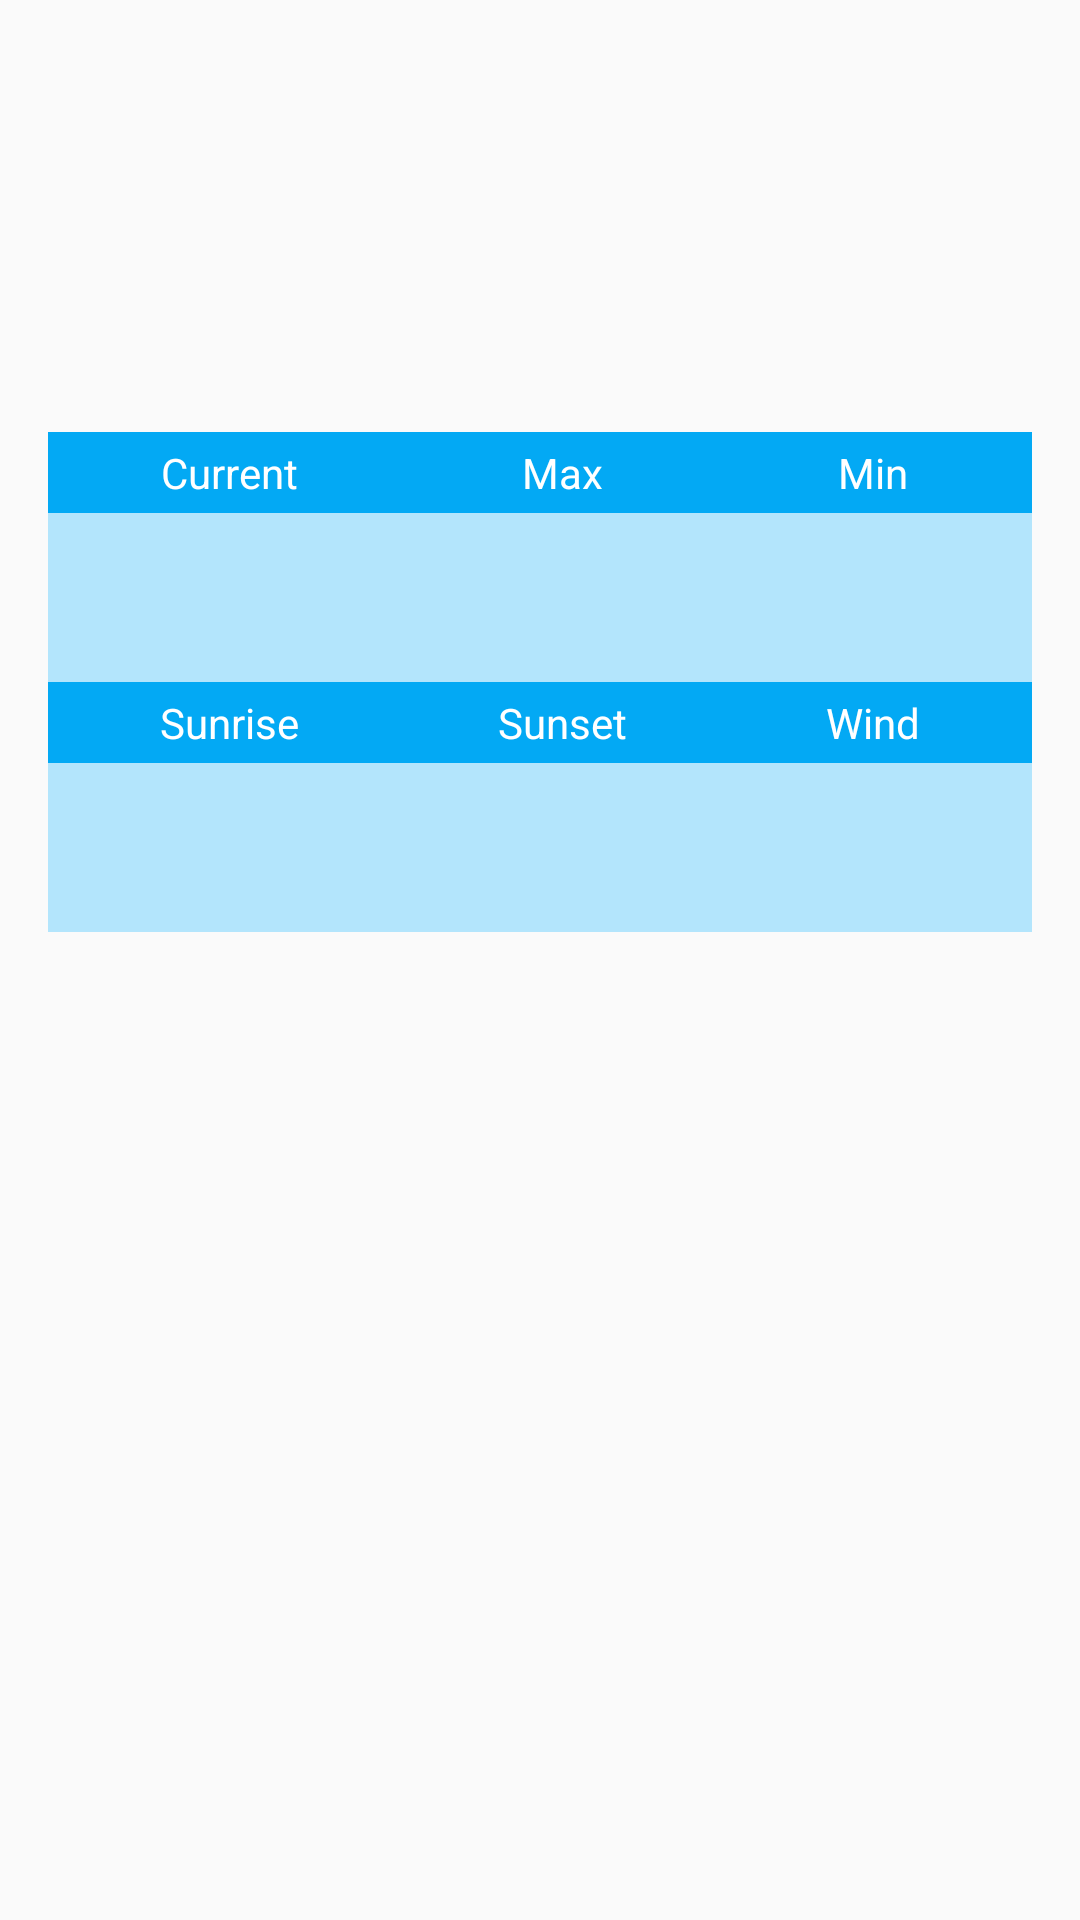

Layout XML and referenced resources for this Android screen:
<!-- AndroidManifest.xml: application theme AppTheme -->
<!-- res/layout/fragment_weather.xml -->
<?xml version="1.0" encoding="utf-8"?>
<androidx.constraintlayout.widget.ConstraintLayout
        xmlns:android="http://schemas.android.com/apk/res/android"
        xmlns:tools="http://schemas.android.com/tools"
        xmlns:app="http://schemas.android.com/apk/res-auto"
        android:id="@+id/root_view"
        android:layout_width="match_parent"
        android:layout_height="match_parent">

    <androidx.constraintlayout.widget.Guideline
            android:id="@+id/guideline_top"
            android:orientation="horizontal"
            android:layout_width="wrap_content"
            android:layout_height="wrap_content"
            app:layout_constraintGuide_percent="0.05"/>


    <androidx.constraintlayout.widget.Guideline
            android:id="@+id/guideline_middle"
            android:orientation="horizontal"
            android:layout_width="wrap_content"
            android:layout_height="wrap_content"
            app:layout_constraintGuide_percent="0.2"/>

    <TextView
            android:id="@+id/cityName"
            android:layout_width="wrap_content"
            android:layout_height="wrap_content"
            tools:text="Derry City"
            android:textSize="24sp"
            app:layout_constraintStart_toStartOf="parent"
            app:layout_constraintEnd_toEndOf="parent"
            app:layout_constraintTop_toTopOf="@+id/guideline_top"
            app:layout_constraintBottom_toTopOf="@+id/overview"/>

    <TextView
            android:id="@+id/overview"
            android:layout_width="wrap_content"
            android:layout_height="wrap_content"
            tools:text="Clear skies"
            app:layout_constraintStart_toStartOf="parent"
            app:layout_constraintEnd_toEndOf="parent"
            app:layout_constraintTop_toBottomOf="@+id/cityName"
            app:layout_constraintBottom_toTopOf="@+id/guideline_middle"
    />

    <TableLayout
            android:layout_width="@dimen/grid_0"
            android:layout_height="@dimen/grid_0"
            android:layout_margin="@dimen/grid_16"
            app:layout_constraintTop_toBottomOf="@+id/guideline_middle"
            app:layout_constraintStart_toStartOf="parent"
            app:layout_constraintEnd_toEndOf="parent"
            app:layout_constraintBottom_toBottomOf="parent">

        <TableRow android:background="@color/colorPrimary" android:padding="@dimen/grid_4">
            <TextView style="@style/WeatherHeaderStyle" android:text="@string/current_temp_label"/>
            <TextView style="@style/WeatherHeaderStyle" android:text="@string/max_temp_label"/>
            <TextView style="@style/WeatherHeaderStyle" android:text="@string/min_temp_label"/>
        </TableRow>

        <TableRow android:background="@color/colorPrimaryLight" android:padding="@dimen/grid_12">
            <TextView android:id="@+id/curentTempValue" style="@style/WeatherContentStyle"/>
            <TextView android:id="@+id/maxTempValue" style="@style/WeatherContentStyle"/>
            <TextView android:id="@+id/minTempValue" style="@style/WeatherContentStyle"/>
        </TableRow>


        <TableRow android:background="@color/colorPrimary" android:padding="@dimen/grid_4">
            <TextView style="@style/WeatherHeaderStyle" android:text="@string/sunrise"/>
            <TextView style="@style/WeatherHeaderStyle" android:text="@string/sunset"/>
            <TextView style="@style/WeatherHeaderStyle" android:text="@string/wind_speed"/>
        </TableRow>

        <TableRow android:background="@color/colorPrimaryLight" android:padding="@dimen/grid_12">
            <TextView android:id="@+id/sunriseValue" style="@style/WeatherContentStyle"/>
            <TextView android:id="@+id/sunsetValue" style="@style/WeatherContentStyle"/>
            <TextView android:id="@+id/windValue" style="@style/WeatherContentStyle" />
        </TableRow>


    </TableLayout>
</androidx.constraintlayout.widget.ConstraintLayout>
<!-- resources referenced by this layout -->
<resources>
  <color name="colorPrimary">#03A9F4</color>
  <color name="colorPrimaryLight">#B3E5FC</color>
  <dimen name="grid_0">0dp</dimen>
  <dimen name="grid_12">12dp</dimen>
  <dimen name="grid_16">16dp</dimen>
  <dimen name="grid_4">4dp</dimen>
  <string name="current_temp_label">Current</string>
  <string name="max_temp_label">Max</string>
  <string name="min_temp_label">Min</string>
  <string name="sunrise">Sunrise</string>
  <string name="sunset">Sunset</string>
  <string name="wind_speed">Wind</string>
  <style name="WeatherContentStyle">
          <item name="android:layout_width">match_parent</item>
          <item name="android:layout_height">wrap_content</item>
          <item name="android:gravity">center</item>
          <item name="android:layout_weight">1</item>
          <item name="android:textColor">@color/primaryText</item>
          <item name="android:textSize">@dimen/grid_24</item>
  
      </style>
  <style name="WeatherHeaderStyle">
          <item name="android:layout_width">match_parent</item>
          <item name="android:layout_height">wrap_content</item>
          <item name="android:gravity">center</item>
          <item name="android:layout_weight">1</item>
          <item name="android:textColor">@color/white</item>
      </style>
  <style name="AppTheme" parent="Theme.AppCompat.Light.DarkActionBar">
          
          <item name="colorPrimary">@color/colorPrimary</item>
          <item name="colorPrimaryDark">@color/colorPrimaryDark</item>
          <item name="colorAccent">@color/colorAccent</item>
      </style>
  <color name="primaryText">#555555</color>
  <dimen name="grid_24">24dp</dimen>
  <color name="white">#ffffff</color>
  <color name="colorPrimaryDark">#0288D1</color>
  <color name="colorAccent">#E040FB</color>
</resources>
